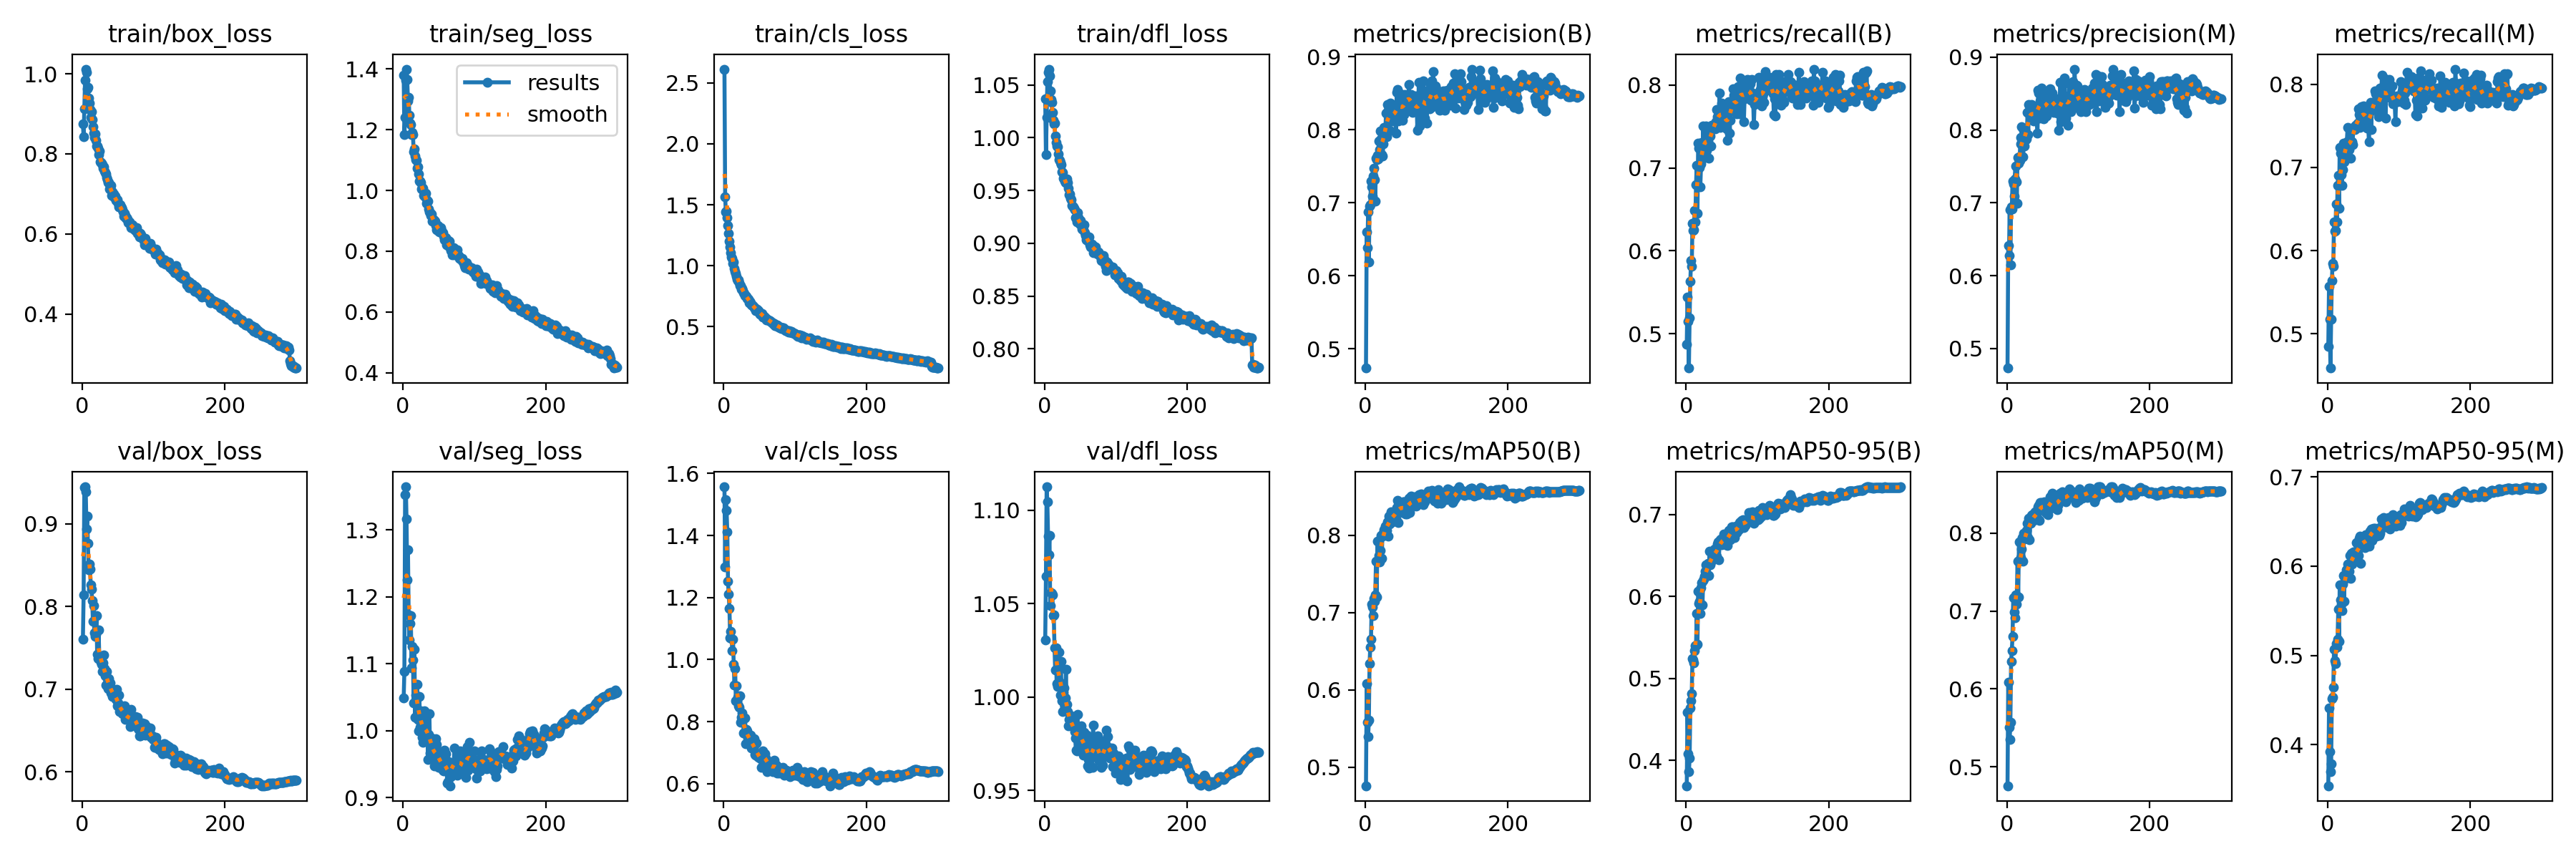

Data behind this chart, as committed beside it:
epoch, train/box_loss, train/seg_loss, train/cls_loss, train/dfl_loss, metrics/precision(B), metrics/recall(B), metrics/mAP50(B), metrics/mAP50-95(B), metrics/precision(M), metrics/recall(M), metrics/mAP50(M), metrics/mAP50-95(M), val/box_loss, val/seg_loss, val/cls_loss, val/dfl_loss, lr/pg0, lr/pg1, lr/pg2
1, 0.8745, 1.381, 2.612, 1.037, 0.4736, 0.4873, 0.4759, 0.3692, 0.4733, 0.4847, 0.4755, 0.3538, 0.76, 1.049, 1.557, 1.03, 0.003326, 0.003326, 0.003326
2, 0.842, 1.184, 1.562, 0.9838, 0.6604, 0.5439, 0.6081, 0.4592, 0.6418, 0.5569, 0.6089, 0.4412, 0.8142, 1.089, 1.299, 1.065, 0.006638, 0.006638, 0.006638
3, 0.9122, 1.242, 1.439, 1.019, 0.6381, 0.5152, 0.5581, 0.408, 0.6273, 0.5173, 0.5509, 0.3917, 0.9442, 1.353, 1.515, 1.113, 0.009927, 0.009927, 0.009927
4, 0.9838, 1.362, 1.445, 1.053, 0.688, 0.4587, 0.5392, 0.3864, 0.691, 0.4588, 0.5348, 0.3698, 0.9447, 1.365, 1.482, 1.105, 0.009901, 0.009901, 0.009901
5, 1.012, 1.4, 1.395, 1.062, 0.6192, 0.5189, 0.5606, 0.4027, 0.6152, 0.5172, 0.5566, 0.3788, 0.9387, 1.316, 1.411, 1.086, 0.009901, 0.009901, 0.009901
6, 1.004, 1.365, 1.33, 1.065, 0.6949, 0.5634, 0.6337, 0.464, 0.6949, 0.5637, 0.6351, 0.4512, 0.8939, 1.225, 1.252, 1.076, 0.009868, 0.009868, 0.009868
7, 0.9623, 1.296, 1.264, 1.058, 0.6974, 0.5881, 0.6552, 0.4732, 0.6913, 0.5847, 0.6493, 0.4533, 0.909, 1.27, 1.21, 1.087, 0.009835, 0.009835, 0.009835
8, 0.9656, 1.306, 1.204, 1.045, 0.7298, 0.5815, 0.6658, 0.4814, 0.7302, 0.581, 0.6671, 0.4641, 0.8763, 1.173, 1.164, 1.049, 0.009802, 0.009802, 0.009802
9, 0.9392, 1.249, 1.157, 1.036, 0.7221, 0.6328, 0.711, 0.5246, 0.7256, 0.6346, 0.7168, 0.5066, 0.8446, 1.136, 1.071, 1.056, 0.009769, 0.009769, 0.009769
10, 0.9268, 1.222, 1.107, 1.033, 0.7089, 0.6242, 0.7074, 0.5226, 0.7093, 0.623, 0.699, 0.4937, 0.8514, 1.16, 1.092, 1.056, 0.009736, 0.009736, 0.009736
11, 0.9115, 1.217, 1.073, 1.024, 0.7362, 0.6258, 0.6965, 0.5188, 0.7332, 0.6241, 0.6915, 0.4909, 0.845, 1.172, 1.069, 1.055, 0.009703, 0.009703, 0.009703
12, 0.8919, 1.183, 1.057, 1.017, 0.7475, 0.649, 0.718, 0.5339, 0.7504, 0.656, 0.7204, 0.5135, 0.8262, 1.093, 1.03, 1.044, 0.00967, 0.00967, 0.00967
13, 0.9055, 1.192, 1.017, 1.013, 0.7321, 0.6348, 0.715, 0.5403, 0.7286, 0.6346, 0.7086, 0.5089, 0.8206, 1.126, 1.065, 1.044, 0.009637, 0.009637, 0.009637
14, 0.8862, 1.185, 1.03, 1.014, 0.7019, 0.6802, 0.723, 0.5399, 0.6997, 0.6786, 0.7186, 0.5178, 0.8074, 1.106, 0.9855, 1.026, 0.009604, 0.009604, 0.009604
15, 0.8679, 1.127, 0.9788, 1.002, 0.7606, 0.7033, 0.7664, 0.5795, 0.7624, 0.6905, 0.7639, 0.5519, 0.7821, 1.041, 0.9185, 1.014, 0.009571, 0.009571, 0.009571
16, 0.8525, 1.137, 0.9574, 0.9956, 0.7587, 0.6455, 0.7201, 0.542, 0.7546, 0.6508, 0.7182, 0.5153, 0.8007, 1.122, 0.97, 1.026, 0.009538, 0.009538, 0.009538
17, 0.8414, 1.112, 0.9356, 0.9923, 0.765, 0.7301, 0.7926, 0.6065, 0.7632, 0.7241, 0.7892, 0.579, 0.7679, 1.02, 0.8678, 1.007, 0.009505, 0.009505, 0.009505
18, 0.8501, 1.101, 0.9111, 0.9917, 0.7601, 0.7242, 0.7671, 0.5917, 0.7586, 0.7176, 0.7654, 0.5622, 0.7637, 1.053, 0.9164, 1.006, 0.009472, 0.009472, 0.009472
19, 0.8336, 1.1, 0.8924, 0.9845, 0.7851, 0.7003, 0.774, 0.5942, 0.7894, 0.6914, 0.7685, 0.557, 0.7669, 1.047, 0.8675, 1.019, 0.009439, 0.009439, 0.009439
20, 0.8194, 1.073, 0.8778, 0.9794, 0.7733, 0.6774, 0.7655, 0.5789, 0.7809, 0.6784, 0.7668, 0.5504, 0.7887, 1.069, 0.8787, 1.024, 0.009406, 0.009406, 0.009406
21, 0.8203, 1.078, 0.8817, 0.9787, 0.798, 0.7047, 0.7802, 0.6107, 0.8046, 0.6978, 0.7793, 0.5799, 0.7419, 1.017, 0.8514, 1.008, 0.009373, 0.009373, 0.009373
22, 0.8141, 1.055, 0.8599, 0.9768, 0.7877, 0.7308, 0.7993, 0.6169, 0.7881, 0.7292, 0.7946, 0.5899, 0.7371, 0.9999, 0.8463, 1.001, 0.00934, 0.00934, 0.00934
23, 0.7988, 1.032, 0.8357, 0.9743, 0.7661, 0.7107, 0.7697, 0.5894, 0.7633, 0.7072, 0.7644, 0.561, 0.772, 1.051, 0.8835, 1.019, 0.009307, 0.009307, 0.009307
24, 0.8073, 1.032, 0.8354, 0.9678, 0.7636, 0.7505, 0.7985, 0.6191, 0.7996, 0.7231, 0.8, 0.5869, 0.738, 1.005, 0.7982, 0.9978, 0.009274, 0.009274, 0.009274
25, 0.7803, 1.027, 0.8083, 0.9668, 0.7802, 0.7218, 0.8022, 0.6215, 0.7778, 0.7192, 0.7929, 0.5863, 0.7375, 1.03, 0.8131, 0.9924, 0.009241, 0.009241, 0.009241
26, 0.7788, 1.004, 0.812, 0.9618, 0.8034, 0.7302, 0.8067, 0.6247, 0.8011, 0.728, 0.798, 0.5961, 0.733, 1.015, 0.8274, 1.003, 0.009208, 0.009208, 0.009208
27, 0.7774, 1.01, 0.7987, 0.9613, 0.7903, 0.7325, 0.8069, 0.6304, 0.7866, 0.7313, 0.8006, 0.5962, 0.7304, 0.9895, 0.8084, 1.005, 0.009175, 0.009175, 0.009175
28, 0.7732, 1.008, 0.7803, 0.959, 0.7926, 0.751, 0.8122, 0.6386, 0.7877, 0.7478, 0.8039, 0.6026, 0.7219, 0.983, 0.7641, 0.9957, 0.009142, 0.009142, 0.009142
29, 0.7634, 0.9841, 0.7728, 0.9573, 0.8226, 0.7216, 0.8121, 0.6374, 0.8248, 0.7217, 0.8128, 0.5988, 0.732, 1.001, 0.7639, 0.9993, 0.009109, 0.009109, 0.009109
30, 0.7678, 0.986, 0.7576, 0.9578, 0.7906, 0.7316, 0.806, 0.6265, 0.7938, 0.7215, 0.7945, 0.5943, 0.741, 1.03, 0.8112, 1.015, 0.009076, 0.009076, 0.009076
31, 0.7567, 0.9781, 0.7523, 0.9613, 0.8345, 0.7319, 0.8176, 0.6408, 0.8352, 0.7302, 0.819, 0.6123, 0.725, 0.9884, 0.7293, 0.9959, 0.009043, 0.009043, 0.009043
32, 0.7535, 0.9911, 0.7514, 0.9576, 0.8271, 0.7115, 0.7987, 0.6258, 0.8269, 0.711, 0.792, 0.5864, 0.7167, 1.019, 0.7749, 0.992, 0.00901, 0.00901, 0.00901
33, 0.7501, 0.957, 0.7339, 0.9522, 0.8199, 0.7472, 0.8247, 0.6549, 0.8204, 0.7457, 0.8177, 0.6145, 0.7052, 0.9893, 0.7709, 0.9847, 0.008977, 0.008977, 0.008977
34, 0.7404, 0.9677, 0.7319, 0.9462, 0.7995, 0.7383, 0.8147, 0.6391, 0.8218, 0.7308, 0.8126, 0.6025, 0.7214, 1.026, 0.748, 0.9881, 0.008944, 0.008944, 0.008944
35, 0.7349, 0.9641, 0.7264, 0.9465, 0.8363, 0.7265, 0.8197, 0.6419, 0.8351, 0.7277, 0.8224, 0.615, 0.7125, 0.9567, 0.7372, 0.985, 0.008911, 0.008911, 0.008911
36, 0.729, 0.9386, 0.6993, 0.9426, 0.8182, 0.7513, 0.8301, 0.6528, 0.8173, 0.7482, 0.8238, 0.6159, 0.7004, 0.9939, 0.7421, 0.986, 0.008878, 0.008878, 0.008878
37, 0.7286, 0.93, 0.7054, 0.9414, 0.8195, 0.7485, 0.8227, 0.649, 0.8179, 0.7466, 0.8169, 0.6052, 0.713, 1.025, 0.7502, 0.9899, 0.008845, 0.008845, 0.008845
38, 0.7115, 0.9263, 0.6943, 0.936, 0.8116, 0.7475, 0.8174, 0.6472, 0.8126, 0.7459, 0.8164, 0.6088, 0.7054, 0.9664, 0.7572, 0.9859, 0.008812, 0.008812, 0.008812
39, 0.7161, 0.9188, 0.6803, 0.935, 0.8199, 0.752, 0.8268, 0.6552, 0.8265, 0.751, 0.8256, 0.6151, 0.7073, 0.9781, 0.7158, 0.9865, 0.008779, 0.008779, 0.008779
40, 0.7217, 0.9226, 0.6786, 0.9344, 0.8301, 0.7491, 0.8286, 0.6579, 0.8323, 0.7501, 0.8276, 0.6261, 0.6954, 0.9885, 0.7189, 0.9841, 0.008746, 0.008746, 0.008746
41, 0.6969, 0.8994, 0.6708, 0.9331, 0.827, 0.7473, 0.8269, 0.6477, 0.8227, 0.7479, 0.8236, 0.6109, 0.7004, 0.9776, 0.7361, 0.9891, 0.008713, 0.008713, 0.008713
42, 0.7043, 0.9063, 0.6668, 0.9318, 0.8146, 0.756, 0.821, 0.6501, 0.8158, 0.7538, 0.8182, 0.6116, 0.6914, 0.9705, 0.7144, 0.9816, 0.00868, 0.00868, 0.00868
43, 0.6944, 0.9034, 0.6563, 0.9247, 0.7956, 0.7704, 0.8207, 0.6487, 0.7956, 0.7704, 0.8194, 0.6123, 0.691, 0.9652, 0.7437, 0.9781, 0.008647, 0.008647, 0.008647
44, 0.7001, 0.9021, 0.6575, 0.9238, 0.8509, 0.7618, 0.836, 0.6638, 0.8544, 0.7633, 0.834, 0.6312, 0.6966, 0.9469, 0.6945, 0.9713, 0.008614, 0.008614, 0.008614
45, 0.6911, 0.899, 0.6341, 0.9202, 0.8551, 0.7519, 0.8447, 0.6667, 0.8511, 0.7484, 0.836, 0.6335, 0.6904, 0.956, 0.6912, 0.971, 0.008581, 0.008581, 0.008581
46, 0.6942, 0.8848, 0.6335, 0.9294, 0.8118, 0.7621, 0.8166, 0.6451, 0.8164, 0.765, 0.816, 0.6033, 0.698, 0.9881, 0.732, 0.9905, 0.008548, 0.008548, 0.008548
47, 0.683, 0.8705, 0.6446, 0.9245, 0.8239, 0.7899, 0.8413, 0.6676, 0.8403, 0.7729, 0.8391, 0.6325, 0.6875, 0.9792, 0.6899, 0.9819, 0.008515, 0.008515, 0.008515
48, 0.6849, 0.8812, 0.6336, 0.921, 0.8439, 0.7493, 0.8375, 0.6695, 0.8423, 0.7554, 0.8363, 0.6294, 0.6996, 0.966, 0.6896, 0.9832, 0.008482, 0.008482, 0.008482
49, 0.6863, 0.8848, 0.6334, 0.9181, 0.8496, 0.7516, 0.8348, 0.67, 0.8576, 0.7549, 0.8393, 0.6259, 0.6798, 0.9554, 0.6852, 0.9758, 0.008449, 0.008449, 0.008449
50, 0.6767, 0.8658, 0.6164, 0.9218, 0.816, 0.7783, 0.8333, 0.6633, 0.8165, 0.7742, 0.8305, 0.6249, 0.6835, 0.9455, 0.6882, 0.9819, 0.008416, 0.008416, 0.008416
51, 0.6681, 0.8638, 0.6036, 0.9184, 0.8315, 0.7605, 0.8362, 0.6663, 0.8338, 0.7619, 0.8338, 0.6294, 0.6928, 0.9674, 0.6837, 0.9845, 0.008383, 0.008383, 0.008383
52, 0.6677, 0.8699, 0.5999, 0.9134, 0.8126, 0.7703, 0.8292, 0.6672, 0.8158, 0.7715, 0.8302, 0.6206, 0.6731, 0.9588, 0.6812, 0.9738, 0.00835, 0.00835, 0.00835
53, 0.6723, 0.8766, 0.6033, 0.9154, 0.8467, 0.771, 0.8429, 0.6765, 0.8498, 0.7655, 0.8405, 0.6355, 0.6732, 0.9478, 0.6518, 0.9754, 0.008317, 0.008317, 0.008317
54, 0.6684, 0.868, 0.6082, 0.9131, 0.8212, 0.77, 0.8432, 0.672, 0.8212, 0.7674, 0.8385, 0.6277, 0.6752, 0.9509, 0.6849, 0.969, 0.008284, 0.008284, 0.008284
55, 0.6652, 0.8611, 0.5808, 0.9173, 0.8479, 0.7507, 0.8329, 0.6675, 0.8452, 0.747, 0.8261, 0.6274, 0.6746, 0.9506, 0.7045, 0.9809, 0.008251, 0.008251, 0.008251
56, 0.6614, 0.8615, 0.5814, 0.9101, 0.8288, 0.7566, 0.8272, 0.6635, 0.8189, 0.7659, 0.8258, 0.625, 0.6707, 0.9409, 0.6883, 0.9713, 0.008218, 0.008218, 0.008218
57, 0.6549, 0.8504, 0.585, 0.9076, 0.8341, 0.7473, 0.8324, 0.6689, 0.8381, 0.747, 0.8309, 0.6322, 0.6748, 0.9399, 0.6933, 0.976, 0.008185, 0.008185, 0.008185
58, 0.6441, 0.8383, 0.5725, 0.9033, 0.8462, 0.733, 0.8274, 0.6622, 0.8481, 0.7308, 0.8241, 0.6221, 0.6781, 0.9709, 0.6962, 0.977, 0.008152, 0.008152, 0.008152
59, 0.6519, 0.844, 0.5726, 0.9035, 0.8454, 0.7698, 0.8426, 0.6727, 0.8453, 0.7675, 0.8395, 0.6395, 0.68, 0.9435, 0.6816, 0.9795, 0.008119, 0.008119, 0.008119
60, 0.6454, 0.8435, 0.5566, 0.903, 0.8346, 0.7797, 0.8426, 0.6808, 0.8295, 0.7786, 0.8408, 0.6357, 0.6633, 0.9651, 0.6759, 0.9631, 0.008086, 0.008086, 0.008086
... 240 more rows
